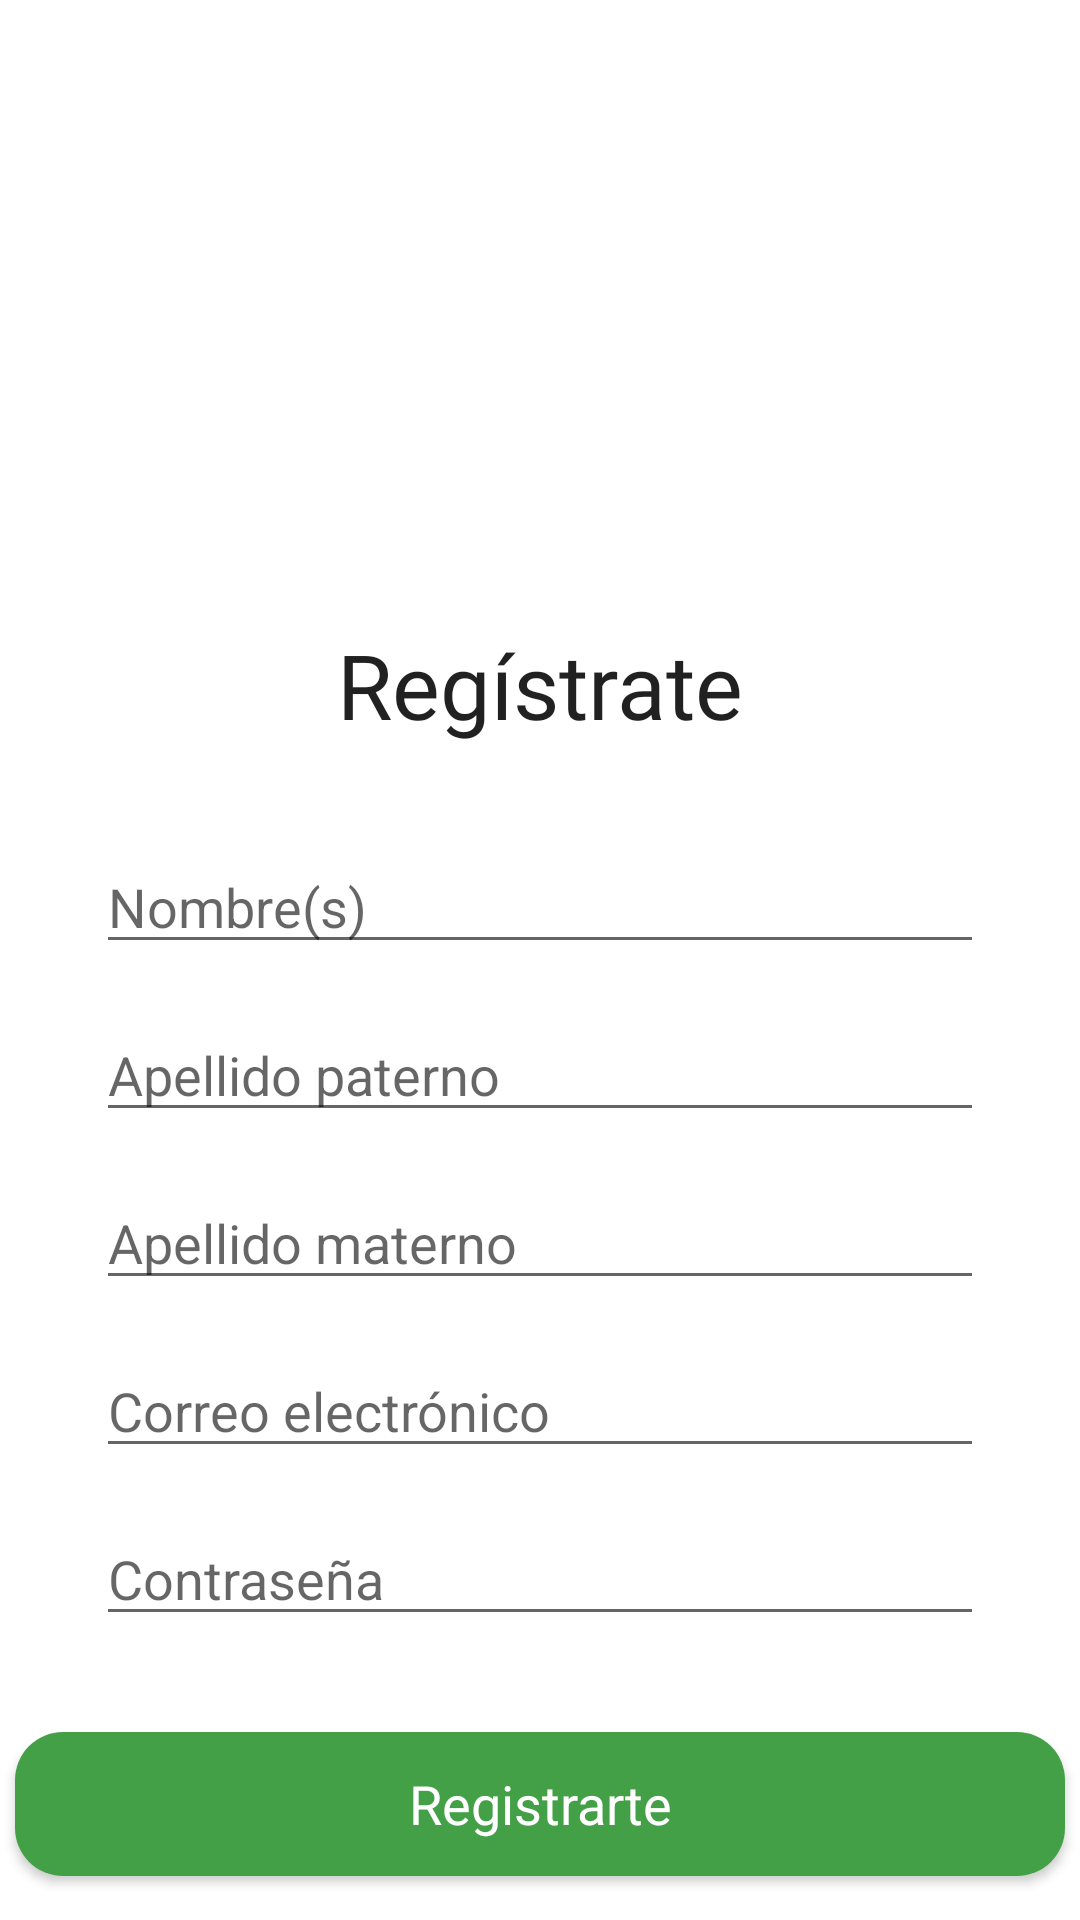

The Android layout XML behind this screen, and the referenced resources:
<!-- AndroidManifest.xml: application theme Theme.OrderIT -->
<!-- res/layout/lay_act_registro.xml -->
<?xml version="1.0" encoding="utf-8"?>
<androidx.constraintlayout.widget.ConstraintLayout xmlns:android="http://schemas.android.com/apk/res/android"
    xmlns:app="http://schemas.android.com/apk/res-auto"
    xmlns:tools="http://schemas.android.com/tools"
    android:layout_width="match_parent"
    android:layout_height="match_parent"
    android:background="@drawable/restaurant_icons"
    tools:context=".ACT_Registro">

    <EditText
        android:id="@+id/ET_NombreRegister"
        android:layout_width="match_parent"
        android:layout_height="wrap_content"
        android:layout_marginStart="32dp"
        android:layout_marginLeft="32dp"
        android:layout_marginTop="280dp"
        android:layout_marginEnd="32dp"
        android:layout_marginRight="32dp"
        android:ems="10"
        android:hint="Nombre(s)"
        android:inputType="text"
        app:layout_constraintEnd_toEndOf="parent"
        app:layout_constraintStart_toStartOf="parent"
        app:layout_constraintTop_toTopOf="parent" />

    <EditText
        android:id="@+id/ET_ApPaternoRegister"
        android:layout_width="match_parent"
        android:layout_height="wrap_content"
        android:layout_marginStart="32dp"
        android:layout_marginLeft="32dp"
        android:layout_marginTop="336dp"
        android:layout_marginEnd="32dp"
        android:layout_marginRight="32dp"
        android:ems="10"
        android:hint="Apellido paterno"
        android:inputType="textPersonName"
        app:layout_constraintEnd_toEndOf="parent"
        app:layout_constraintHorizontal_bias="0.0"
        app:layout_constraintStart_toStartOf="parent"
        app:layout_constraintTop_toTopOf="parent"
        tools:ignore="MissingConstraints" />

    <EditText
        android:id="@+id/ET_ApMaternoRegister"
        android:layout_width="match_parent"
        android:layout_height="wrap_content"
        android:layout_marginStart="32dp"
        android:layout_marginLeft="32dp"
        android:layout_marginTop="392dp"
        android:layout_marginEnd="32dp"
        android:layout_marginRight="32dp"
        android:ems="10"
        android:hint="Apellido materno"
        android:inputType="textPersonName"
        app:layout_constraintEnd_toEndOf="parent"
        app:layout_constraintHorizontal_bias="0.0"
        app:layout_constraintStart_toStartOf="parent"
        app:layout_constraintTop_toTopOf="parent"
        tools:ignore="MissingConstraints" />

    <EditText
        android:id="@+id/ET_EmailRegister"
        android:layout_width="match_parent"
        android:layout_height="wrap_content"
        android:layout_marginStart="32dp"
        android:layout_marginLeft="32dp"
        android:layout_marginTop="448dp"
        android:layout_marginEnd="32dp"
        android:layout_marginRight="32dp"
        android:ems="10"
        android:hint="Correo electrónico"
        android:inputType="textEmailAddress"
        app:layout_constraintEnd_toEndOf="parent"
        app:layout_constraintHorizontal_bias="0.0"
        app:layout_constraintStart_toStartOf="parent"
        app:layout_constraintTop_toTopOf="parent"
        tools:ignore="MissingConstraints" />

    <EditText
        android:id="@+id/ET_PasswordRegister"
        android:layout_width="match_parent"
        android:layout_height="wrap_content"
        android:layout_marginStart="32dp"
        android:layout_marginLeft="32dp"
        android:layout_marginTop="504dp"
        android:layout_marginEnd="32dp"
        android:layout_marginRight="32dp"
        android:ems="10"
        android:hint="Contraseña"
        android:inputType="textPassword"
        app:layout_constraintEnd_toEndOf="parent"
        app:layout_constraintHorizontal_bias="0.0"
        app:layout_constraintStart_toStartOf="parent"
        app:layout_constraintTop_toTopOf="parent"
        tools:ignore="MissingConstraints" />

    <ImageView
        android:id="@+id/imageView"
        android:layout_width="120dp"
        android:layout_height="120dp"
        android:layout_marginTop="32dp"
        android:src="@drawable/order_it_logo"
        app:layout_constraintEnd_toEndOf="parent"
        app:layout_constraintStart_toStartOf="parent"
        app:layout_constraintTop_toTopOf="parent" />

    <TextView
        android:id="@+id/textView"
        android:layout_width="wrap_content"
        android:layout_height="wrap_content"
        android:layout_marginTop="208dp"
        android:fontFamily="@font/roboto_bold"
        android:text="Regístrate"
        android:textAppearance="@style/TextAppearance.AppCompat.Body1"
        android:textSize="30sp"
        app:layout_constraintEnd_toEndOf="parent"
        app:layout_constraintStart_toStartOf="parent"
        app:layout_constraintTop_toTopOf="parent"
        tools:ignore="MissingConstraints" />

    <Button
        android:id="@+id/BTN_SubmitRegister"
        android:layout_width="350dp"
        android:layout_height="48dp"
        android:layout_marginTop="32dp"
        android:background="@drawable/button_rounded"
        android:text="Registrarte"
        android:textAppearance="@style/TextAppearance.AppCompat.Body1"
        android:textColor="@color/white"
        android:textSize="18sp"
        app:layout_constraintEnd_toEndOf="parent"
        app:layout_constraintStart_toStartOf="parent"
        app:layout_constraintTop_toBottomOf="@+id/ET_PasswordRegister" />

</androidx.constraintlayout.widget.ConstraintLayout>
<!-- resources referenced by this layout -->
<resources>
  <color name="white">#FFFFFFFF</color>
  <!-- drawable button_rounded (drawable) -->
  <?xml version="1.0" encoding="utf-8"?>
  <shape xmlns:android="http://schemas.android.com/apk/res/android">
      <corners android:radius="16dp"></corners>
      <solid android:color="@color/green"></solid>
  </shape>
  <style name="Theme.OrderIT" parent="Theme.MaterialComponents.DayNight.DarkActionBar">
          
          <item name="colorPrimary">@color/green</item>
          <item name="colorPrimaryVariant">@color/green_dark</item>
          <item name="colorOnPrimary">@color/white</item>
          
          <item name="colorSecondary">@color/teal_200</item>
          <item name="colorSecondaryVariant">@color/teal_700</item>
          <item name="colorOnSecondary">@color/white</item>
          
          <item name="android:statusBarColor" tools:targetApi="l">?attr/colorPrimaryVariant</item>
          
      </style>
  <color name="green">#43a047</color>
  <color name="green_dark">#00701a</color>
  <color name="teal_200">#FF03DAC5</color>
  <color name="teal_700">#FF018786</color>
</resources>
